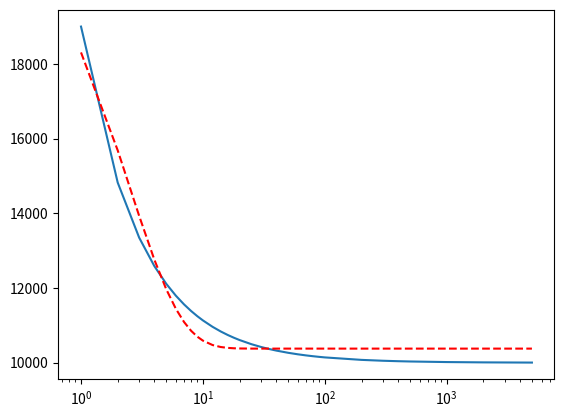

Python code for this plot:
# -*- coding: utf-8 -*-
"""
Created on Wed Sep 25 11:56:53 2024

@author: kerem.basaran
"""

import numpy as np
import matplotlib.pyplot as plt
from scipy.optimize import curve_fit


def func(x, a, b, c, d):
    return a * np.exp(b * (x + c)) + d

# values in Unibox for Vb acoustic for Vb of 10_000
# keys are Qa
data_dict = {
    1: 19000,
    2: 14823,
    3: 13348.4,
    4: 12584.6,
    5: 12114.3,
    6: 11794.3,
    7: 11561.9,
    8: 11385,
    9: 11245.7,
    10: 11133,
    12: 10961.6,
    14: 10837,
    16: 10742.2,
    18: 10667.6,
    20: 10607.2,
    25: 10496.7,
    30: 10421.5,
    35: 10366.9,
    40: 10325.4,
    50: 10266.2,
    60: 10225.9,
    70: 10196.6,
    80: 10174.4,
    90: 10156.8,
    100: 10142.6,
    200: 10076.4,
    300: 10053.1,
    400: 10041,
    500: 10033.5,
    1000: 10018,
    2000: 10009.6,
    5000: 10004.2,
}

xdata = np.array([int(val) for val in data_dict.keys()])
ydata = np.array([float(val) for val in data_dict.values()])

bounds = [(0, -np.inf, -np.inf, -np.inf),
          (np.inf, 0, np.inf, np.inf)
          ]

popt, pcov = curve_fit(func, xdata, ydata, bounds=bounds)

plt.semilogx(xdata, ydata)
plt.semilogx(xdata, func(xdata, *popt), 'r--', label='fit: a=%5.3f, b=%5.3f, c=%5.3f, d=%5.3f' % tuple(popt))
